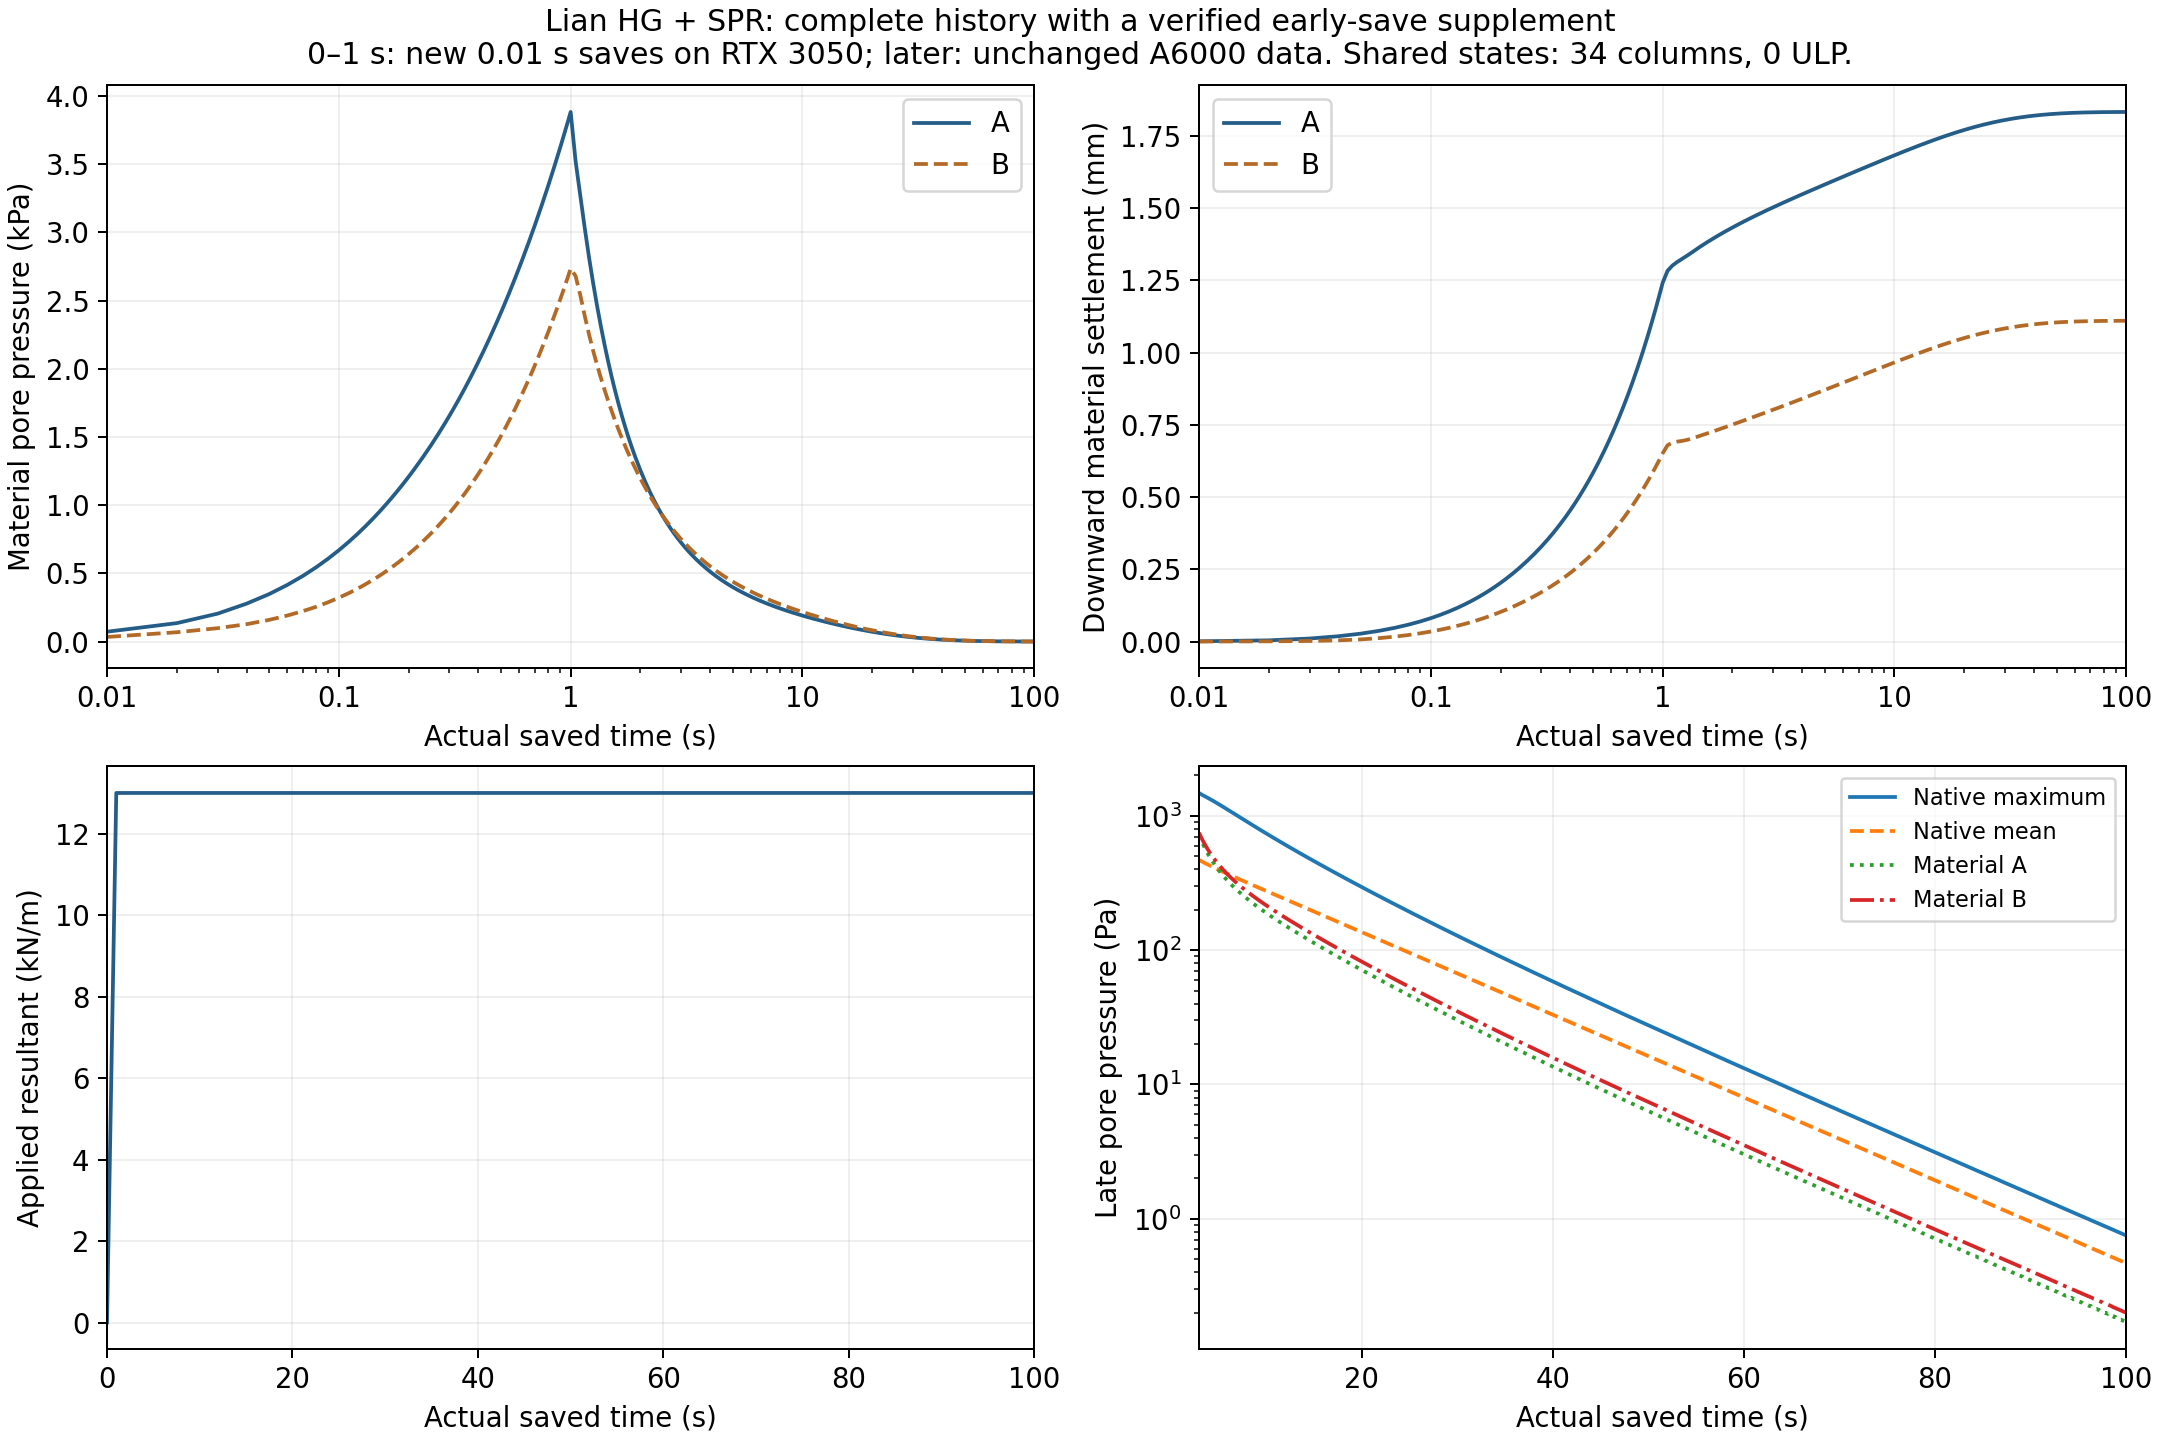

Data behind this chart, as committed beside it:
merged_index, time_s, saved_step, source_prior_time_s, pressure_min_pa, pressure_max_pa, pressure_mean_pa, pressure_rms_pa, vmax_m_s, total_sigma_zz_min_pa, total_sigma_zz_max_pa, total_sigma_zz_rms_pa, sigma_zz_effective_rms_pa, force_N_m, expected_force_N_m, loaded_count, drainage_active, potential_drained_count, drained_abs_max_pa, dterror_s, rho_min_kg_m3, rho_max_kg_m3, displacement_max_mm, id1744_x_m
0, 0, 0, 0, 0, 0, 0, 0, 0, 0, 0, 0, 0, -0, 0, 0, False, 188, , 0, 1990, 1990, 0, 0
1, 0.01001, 1000, 0.01, 2.278978117331576e-09, 77.97, 3.39, 8.14, 0.0002156, -196.8, 22.1, 9.435, 2.932, 130, 130, 13, False, 188, , -0.000285, 1990, 1990, 0.001093, 1.1858653145072047e-09
2, 0.02001, 2000, 0.02, 0.04313, 140, 12.68, 19.96, 0.0005015, -397.5, 45.87, 23.03, 6.736, 260, 260, 13, False, 188, , -0.000285, 1990, 1990, 0.004253, 5.7451374828959887e-08
3, 0.03001, 3000, 0.03, 0.3528, 207.4, 20.05, 29.34, 0.0007566, -598.8, 68.12, 35.26, 11.42, 390, 390, 13, False, 188, , -0.000285, 1990, 1990, 0.0106, 5.408799316596693e-08
4, 0.04, 3999, 0.03999, 0.4212, 280, 23.4, 37.2, 0.0008815, -800.8, 89.83, 46.87, 16.6, 519.9, 519.9, 13, False, 188, , -0.000285, 1990, 1990, 0.01887, 8.1251270336763297e-08
5, 0.05, 4999, 0.04999, 0.5816, 349.5, 29.73, 46.72, 0.0009615, -1003, 111.3, 60.25, 22.07, 649.9, 649.9, 13, False, 188, , -0.000285, 1990, 1990, 0.02807, 1.1144761773365466e-07
6, 0.06, 5999, 0.05999, 1.026, 417.2, 38.28, 57.44, 0.001032, -1206, 132.4, 74.79, 27.74, 779.9, 779.9, 13, False, 188, , -0.000285, 1990, 1990, 0.03808, 1.3267744743492741e-07
7, 0.07, 6999, 0.06999, 1.437, 482.8, 43.7, 66.62, 0.001072, -1408, 153.7, 88.34, 33.6, 909.9, 909.9, 13, False, 188, , -0.000285, 1990, 1990, 0.04859, 1.4889948202506827e-07
8, 0.08, 7999, 0.07999, 1.959, 546.9, 48.39, 74.78, 0.001111, -1610, 175.4, 101.3, 39.63, 1040, 1040, 13, False, 188, , -0.000285, 1990, 1990, 0.05951, 1.6386278227671062e-07
9, 0.09001, 9000, 0.09, 2.738, 609.5, 55.7, 85.06, 0.001143, -1812, 196.9, 116, 45.82, 1170, 1170, 13, False, 188, , -0.000285, 1990, 1990, 0.0708, 1.8180015991490114e-07
10, 0.1, 10000, 0.1, 3.796, 670.5, 62.8, 95.08, 0.00117, -2014, 218.4, 130.7, 52.14, 1300, 1300, 13, False, 188, , -0.000285, 1990, 1990, 0.08237, 2.0035461147742365e-07
11, 0.11, 11000, 0.11, 5.105, 730.1, 67.95, 103.7, 0.00119, -2216, 240, 144.5, 58.6, 1430, 1430, 13, False, 188, , -0.000285, 1990, 1990, 0.09417, 2.2348325954041737e-07
12, 0.12, 12000, 0.12, 6.735, 788.3, 73.85, 113, 0.001208, -2418, 261.5, 158.9, 65.19, 1560, 1560, 13, False, 188, , -0.000285, 1990, 1990, 0.1062, 2.4384867602108987e-07
13, 0.13, 13000, 0.13, 8.849, 845.1, 81.01, 123, 0.001223, -2620, 283, 173.9, 71.9, 1690, 1690, 13, False, 188, , -0.000285, 1990, 1990, 0.1183, 2.69123179632944e-07
14, 0.14, 14000, 0.14, 11.37, 900.7, 87.22, 132.5, 0.001235, -2822, 304.6, 188.6, 78.73, 1820, 1820, 13, False, 188, , -0.000285, 1990, 1990, 0.1306, 2.9397310796000165e-07
15, 0.15, 14999, 0.15, 14.22, 954.8, 92.77, 141.5, 0.001244, -3024, 326.1, 203.2, 85.66, 1950, 1950, 13, False, 188, , -0.000285, 1990, 1990, 0.143, 3.200243327607697e-07
16, 0.16, 15999, 0.16, 14.75, 1008, 99.24, 151.1, 0.001252, -3226, 347.6, 218.1, 92.69, 2080, 2080, 13, False, 188, , -0.000285, 1990, 1990, 0.1555, 3.4854074659094474e-07
17, 0.17, 16999, 0.17, 15.35, 1060, 105.9, 160.9, 0.001258, -3428, 369.1, 233.4, 99.81, 2210, 2210, 13, False, 188, , -0.000285, 1990, 1990, 0.168, 3.7798278810939553e-07
18, 0.18, 17999, 0.18, 15.95, 1111, 111.8, 170.1, 0.001262, -3630, 390.7, 248.3, 107, 2340, 2340, 13, False, 188, , -0.000285, 1990, 1990, 0.1806, 4.0838718390702778e-07
19, 0.19, 18999, 0.19, 16.42, 1161, 117.9, 179.4, 0.001265, -3832, 412.2, 263.3, 114.3, 2470, 2470, 13, False, 188, , -0.000285, 1990, 1990, 0.1933, 4.4060948636158403e-07
20, 0.2, 19999, 0.2, 17.01, 1209, 124.4, 189, 0.001267, -4034, 433.7, 278.5, 121.6, 2600, 2600, 13, False, 188, , -0.000285, 1990, 1990, 0.2059, 4.7348051362789529e-07
21, 0.21, 20999, 0.21, 17.76, 1257, 130.7, 198.4, 0.001268, -4236, 455.3, 293.6, 129, 2730, 2730, 13, False, 188, , -0.000285, 1990, 1990, 0.2186, 5.0773515817511345e-07
22, 0.22, 21999, 0.22, 18.49, 1305, 136.7, 207.6, 0.001268, -4438, 476.8, 308.6, 136.5, 2860, 2860, 13, False, 188, , -0.000285, 1990, 1990, 0.2313, 5.43133462887658e-07
23, 0.23, 22999, 0.23, 19.33, 1351, 143, 216.9, 0.001268, -4640, 498.4, 323.6, 144, 2990, 2990, 13, False, 188, , -0.000285, 1990, 1990, 0.244, 5.7929094112794133e-07
24, 0.24, 23999, 0.24, 20.23, 1397, 149.4, 226.4, 0.001268, -4842, 519.9, 338.8, 151.5, 3120, 3120, 13, False, 188, , -0.000285, 1990, 1990, 0.2566, 6.1672667891500486e-07
25, 0.25, 24999, 0.25, 21.17, 1442, 155.5, 235.5, 0.001267, -5045, 541.4, 353.8, 159, 3250, 3250, 13, False, 188, , -0.000285, 1990, 1990, 0.2693, 6.5504479225339672e-07
26, 0.26, 25999, 0.26, 22.2, 1486, 161.7, 244.7, 0.001266, -5247, 563, 368.7, 166.6, 3380, 3380, 13, False, 188, , -0.000285, 1990, 1990, 0.282, 6.9417568319906751e-07
27, 0.27, 26999, 0.27, 23.26, 1529, 168, 253.9, 0.001265, -5449, 584.5, 383.8, 174.2, 3510, 3510, 13, False, 188, , -0.000285, 1990, 1990, 0.2946, 7.3434982725686985e-07
28, 0.28, 27999, 0.28, 24.38, 1572, 174.3, 263.1, 0.001265, -5651, 606.1, 398.8, 181.8, 3640, 3640, 13, False, 188, , -0.000285, 1990, 1990, 0.3073, 7.7531292325759192e-07
29, 0.29, 28999, 0.29, 25.51, 1615, 180.5, 272.2, 0.001264, -5853, 627.7, 413.7, 189.5, 3770, 3770, 13, False, 188, , -0.000285, 1990, 1990, 0.3199, 8.1711143860659213e-07
30, 0.3, 29999, 0.3, 26.66, 1657, 186.7, 281.3, 0.001264, -6055, 649.2, 428.6, 197.1, 3900, 3900, 13, False, 188, , -0.000285, 1990, 1990, 0.3326, 8.5977075981574951e-07
31, 0.31, 30999, 0.31, 27.83, 1698, 193, 290.5, 0.001264, -6257, 670.8, 443.6, 204.8, 4030, 4030, 13, False, 188, , -0.000285, 1990, 1990, 0.3452, 9.0317660524008104e-07
32, 0.32, 31999, 0.32, 29.01, 1740, 199.2, 299.6, 0.001264, -6459, 692.4, 458.5, 212.6, 4160, 4160, 13, False, 188, , -0.000285, 1990, 1990, 0.3579, 9.4736231557519394e-07
33, 0.33, 32999, 0.33, 30.2, 1780, 205.4, 308.6, 0.001265, -6661, 714, 473.4, 220.3, 4290, 4290, 13, False, 188, , -0.000285, 1990, 1990, 0.3705, 9.9235681269576351e-07
34, 0.34, 33999, 0.34, 31.4, 1820, 211.7, 317.7, 0.001266, -6863, 735.5, 488.3, 228.1, 4420, 4420, 13, False, 188, , -0.000285, 1990, 1990, 0.3832, 1.0380228054525304e-06
35, 0.35, 34999, 0.35, 32.62, 1860, 218, 326.8, 0.001267, -7065, 757.1, 503.2, 235.9, 4550, 4550, 13, False, 188, , -0.000285, 1990, 1990, 0.3958, 1.0844806251081721e-06
36, 0.36, 35999, 0.36, 33.92, 1899, 224.2, 335.8, 0.001269, -7267, 778.7, 518.1, 243.7, 4680, 4680, 13, False, 188, , -0.000285, 1990, 1990, 0.4085, 1.1316244340189051e-06
37, 0.37, 36999, 0.37, 35.29, 1938, 230.4, 344.8, 0.00127, -7469, 800.3, 533, 251.5, 4810, 4810, 13, False, 188, , -0.000285, 1990, 1990, 0.4212, 1.1794084877685444e-06
38, 0.38, 37999, 0.38, 36.71, 1977, 236.7, 353.8, 0.001272, -7671, 821.9, 547.9, 259.4, 4940, 4940, 13, False, 188, , -0.000285, 1990, 1990, 0.4339, 1.2279466109013985e-06
39, 0.39, 38999, 0.39, 38.16, 2015, 242.9, 362.8, 0.001273, -7873, 843.5, 562.8, 267.3, 5070, 5070, 13, False, 188, , -0.000285, 1990, 1990, 0.4466, 1.277060851552249e-06
40, 0.4, 39999, 0.4, 39.59, 2053, 249.1, 371.8, 0.001275, -8075, 865.1, 577.7, 275.2, 5200, 5200, 13, False, 188, , -0.000285, 1990, 1990, 0.4594, 1.3268542788129897e-06
41, 0.41, 40999, 0.41, 41.07, 2090, 255.4, 380.8, 0.001277, -8277, 886.7, 592.6, 283.2, 5330, 5330, 13, False, 188, , -0.000285, 1990, 1990, 0.4721, 1.3772649084732821e-06
42, 0.42, 41999, 0.42, 42.6, 2127, 261.6, 389.7, 0.001279, -8479, 908.3, 607.6, 291.2, 5460, 5460, 13, False, 188, , -0.000285, 1990, 1990, 0.4849, 1.4283553597822209e-06
43, 0.43, 42999, 0.43, 44.13, 2164, 267.9, 398.7, 0.00128, -8681, 929.9, 622.5, 299.2, 5590, 5590, 13, False, 188, , -0.000285, 1990, 1990, 0.4977, 1.4799674276007157e-06
44, 0.44, 43999, 0.44, 45.69, 2200, 274.1, 407.6, 0.001282, -8883, 951.5, 637.4, 307.2, 5720, 5720, 13, False, 188, , -0.000285, 1990, 1990, 0.5105, 1.5322467891216749e-06
45, 0.45, 44999, 0.45, 47.29, 2236, 280.3, 416.5, 0.001284, -9085, 973.1, 652.3, 315.3, 5850, 5850, 13, False, 188, , -0.000285, 1990, 1990, 0.5233, 1.5850817391098877e-06
46, 0.46, 45999, 0.46, 48.9, 2272, 286.6, 425.4, 0.001286, -9287, 994.7, 667.2, 323.4, 5980, 5980, 13, False, 188, , -0.000285, 1990, 1990, 0.5362, 1.6384931305439996e-06
47, 0.47, 46999, 0.47, 50.19, 2308, 292.8, 434.3, 0.001287, -9489, 1016, 682.1, 331.5, 6110, 6110, 13, False, 188, , -0.000285, 1990, 1990, 0.5491, 1.6925042942777722e-06
48, 0.48, 47999, 0.48, 51.2, 2343, 299.1, 443.2, 0.001289, -9691, 1038, 697.1, 339.6, 6240, 6240, 13, False, 188, , -0.000285, 1990, 1990, 0.5619, 1.7470558980919324e-06
49, 0.49, 48999, 0.49, 52.23, 2378, 305.3, 452.1, 0.00129, -9893, 1060, 712, 347.8, 6370, 6370, 13, False, 188, , -0.000285, 1990, 1990, 0.5748, 1.8021712677129668e-06
50, 0.5, 49999, 0.5, 53.25, 2412, 311.6, 460.9, 0.001292, -10095, 1081, 726.9, 356, 6500, 6500, 13, False, 188, , -0.000285, 1990, 1990, 0.5877, 1.8578337841124444e-06
51, 0.51, 50999, 0.51, 54.27, 2446, 317.8, 469.8, 0.001294, -10297, 1103, 741.8, 364.2, 6630, 6630, 13, False, 188, , -0.000285, 1990, 1990, 0.6007, 1.9140183028700611e-06
52, 0.52, 51999, 0.52, 55.3, 2480, 324, 478.6, 0.001295, -10499, 1124, 756.8, 372.4, 6760, 6760, 13, False, 188, , -0.000285, 1990, 1990, 0.6136, 1.9707874046245905e-06
53, 0.53, 52999, 0.53, 56.33, 2514, 330.3, 487.5, 0.001296, -10701, 1146, 771.7, 380.7, 6890, 6890, 13, False, 188, , -0.000285, 1990, 1990, 0.6266, 2.0280520348357809e-06
54, 0.54, 53999, 0.54, 57.35, 2548, 336.5, 496.3, 0.001298, -10903, 1168, 786.6, 388.9, 7020, 7020, 13, False, 188, , -0.000285, 1990, 1990, 0.6396, 2.0858622740722464e-06
55, 0.55, 54999, 0.55, 58.38, 2581, 342.8, 505.1, 0.001299, -11105, 1189, 801.6, 397.2, 7150, 7150, 13, False, 188, , -0.000285, 1990, 1990, 0.6525, 2.1441352883191248e-06
56, 0.56, 55999, 0.56, 59.41, 2614, 349, 513.9, 0.001301, -11307, 1211, 816.5, 405.5, 7280, 7280, 13, False, 188, , -0.000285, 1990, 1990, 0.6655, 2.2029867771736656e-06
57, 0.57, 56999, 0.57, 60.43, 2647, 355.3, 522.7, 0.001302, -11509, 1232, 831.4, 413.9, 7410, 7410, 13, False, 188, , -0.000285, 1990, 1990, 0.6786, 2.2622928303205481e-06
58, 0.58, 58000, 0.58, 61.45, 2679, 361.5, 531.5, 0.001304, -11711, 1254, 846.4, 422.2, 7540, 7540, 13, False, 188, , -0.000285, 1990, 1990, 0.6916, 2.3222300942818177e-06
59, 0.59, 59000, 0.59, 62.46, 2712, 367.7, 540.2, 0.001305, -11913, 1276, 861.3, 430.6, 7670, 7670, 13, False, 188, , -0.000285, 1990, 1990, 0.7046, 2.3825735252187025e-06
... 2,021 more rows
